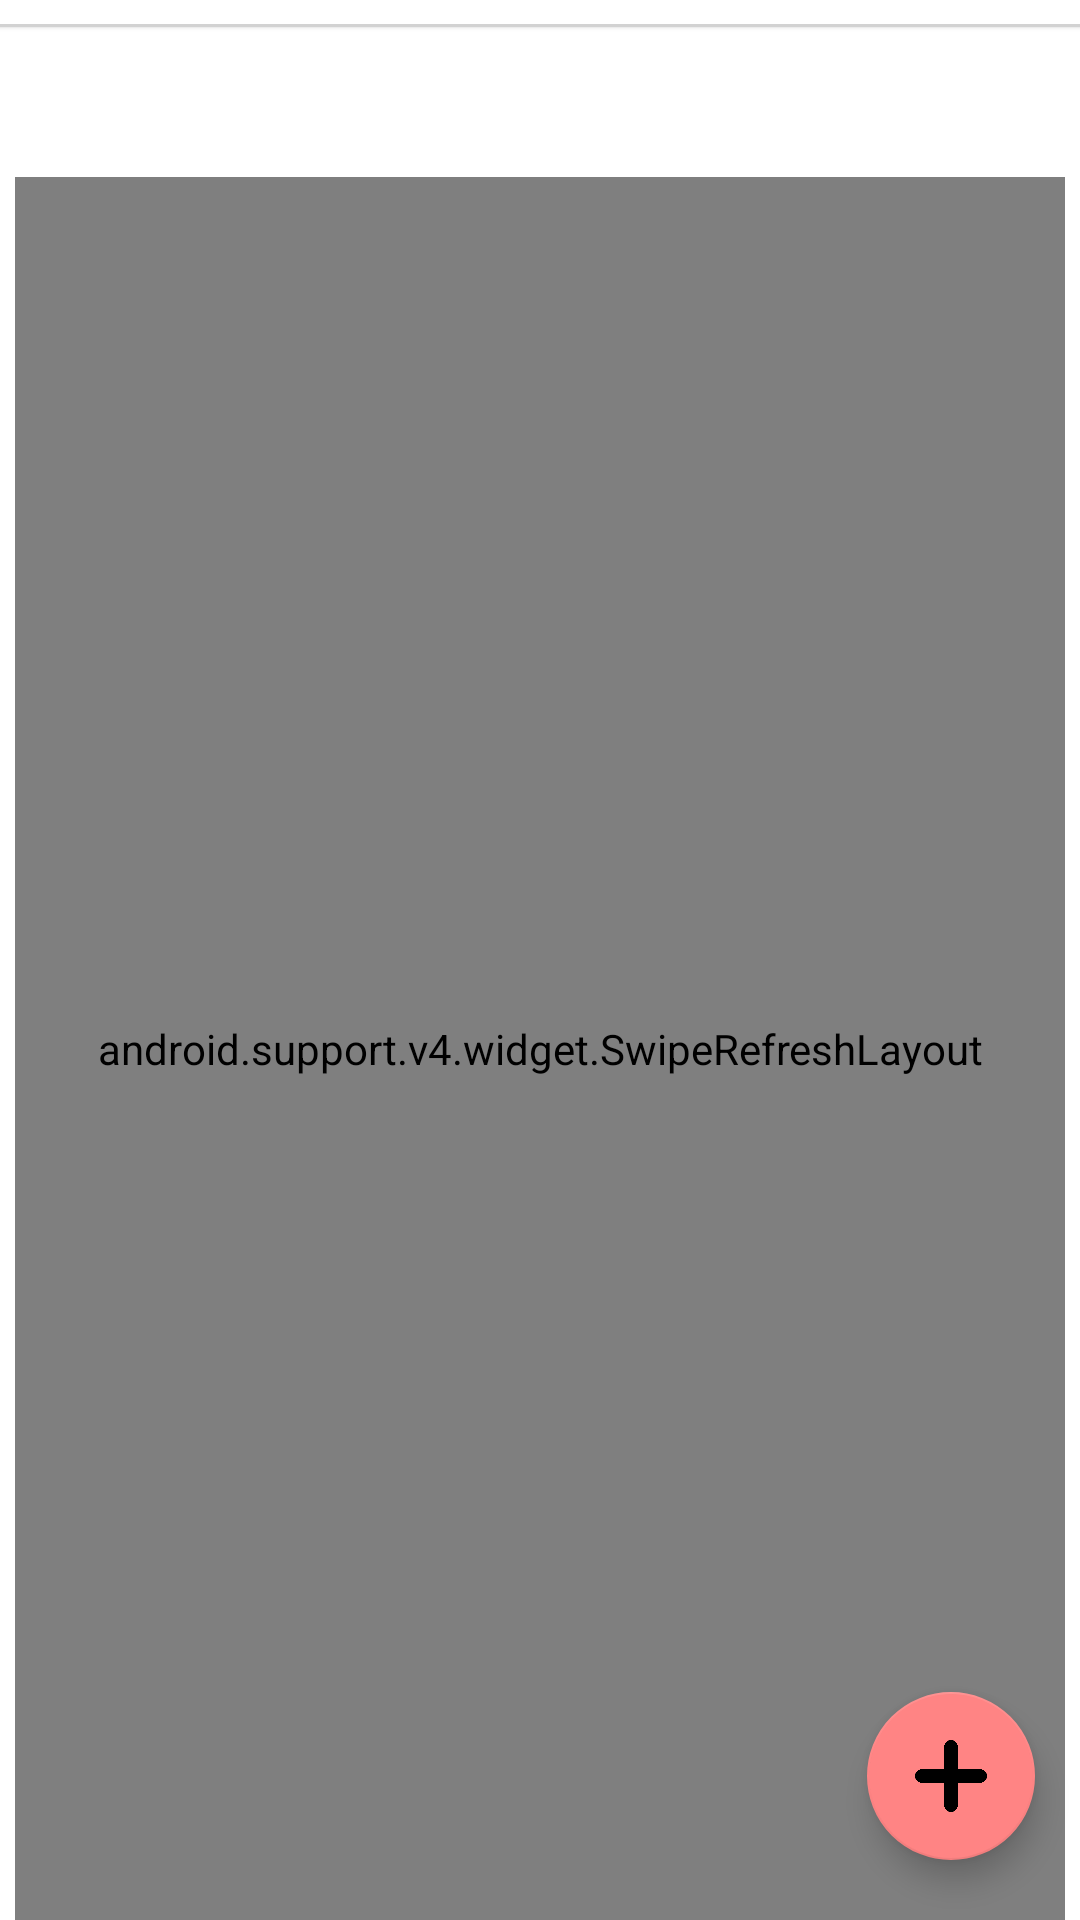

Here is an Android app screen rendered from its layout file. Give the layout XML and the strings, colors and styles it references.
<!-- AndroidManifest.xml: application theme AppTheme -->
<!-- res/layout/fragment_management_item.xml -->
<?xml version="1.0" encoding="utf-8"?>
<android.support.design.widget.CoordinatorLayout xmlns:android="http://schemas.android.com/apk/res/android"
    xmlns:tools="http://schemas.android.com/tools"
    xmlns:app="http://schemas.android.com/apk/res-auto"
    android:id="@+id/constraintLayout1"
    android:layout_width="match_parent"
    android:layout_height="match_parent"
    android:background="#fff"
    android:orientation="vertical"
    android:tag="item">

    <android.support.v7.widget.RecyclerView
        android:layout_width="match_parent"
        android:layout_height="wrap_content"
        android:orientation="horizontal"
        android:scrollbars="none"
        android:id="@+id/clothes_category"
        android:padding="5dp"
        android:elevation="1dp"
        android:background="@drawable/border_bottom_layout_item">
    </android.support.v7.widget.RecyclerView>

    <android.support.v4.widget.SwipeRefreshLayout
        android:layout_marginRight="5dp"
        android:layout_marginLeft="5dp"
        android:layout_marginTop="59dp"
        android:orientation="horizontal"
        android:layout_width="match_parent"
        android:layout_height="match_parent"
        android:id="@+id/swipe_layout">

        <android.support.v7.widget.RecyclerView
            android:id="@+id/recyclerview_clothes"
            android:layout_width="match_parent"
            android:layout_height="match_parent" />

    </android.support.v4.widget.SwipeRefreshLayout>
    <android.support.design.widget.FloatingActionButton
        android:id="@+id/fab2"
        android:layout_width="wrap_content"
        android:layout_height="wrap_content"
        android:layout_gravity="bottom|end"
        android:layout_marginBottom="160dp"
        android:layout_marginRight="15sp"
        android:src="@drawable/fab_add"
        android:visibility="invisible"
        app:backgroundTint="#ff8484"
        app:elevation="6dp"
        app:pressedTranslationZ="12dp" />


    <android.support.design.widget.FloatingActionButton
        android:id="@+id/fab1"
        android:layout_width="wrap_content"
        android:layout_height="wrap_content"
        android:layout_gravity="bottom|end"
        android:layout_marginBottom="90dp"
        android:layout_marginRight="15sp"
        android:src="@drawable/fab_delete"
        android:visibility="invisible"
        app:backgroundTint="#ff8484"
        app:elevation="6dp"
        app:pressedTranslationZ="12dp" />

    <android.support.design.widget.FloatingActionButton
        android:id="@+id/fab"
        android:layout_width="wrap_content"
        android:layout_height="wrap_content"
        android:layout_gravity="bottom|end"
        android:layout_marginBottom="20dp"
        android:layout_marginRight="15dp"
        android:src="@drawable/fab_menu"
        android:visibility="visible"
        app:backgroundTint="#ff8484"
        app:elevation="6dp"
        app:pressedTranslationZ="12dp" />

</android.support.design.widget.CoordinatorLayout>
<!-- resources referenced by this layout -->
<resources>
  <!-- drawable border_bottom_layout_item (drawable) -->
  <?xml version="1.0" encoding="utf-8"?>
  <layer-list xmlns:android="http://schemas.android.com/apk/res/android" >
  <item
      android:bottom="1dp"
      android:left="-3dp"
      android:right="-3dp"
      android:top="-3dp">
      <shape android:shape="rectangle" >
          <stroke
              android:width="1dp"
              android:color="#d2d2d2" />
  
          <solid android:color="#FFF" />
      </shape>
  </item>
  </layer-list>
  <!-- drawable fab_add: png bitmap (drawable, 16575 bytes) -->
  <!-- drawable fab_menu: png bitmap (drawable, 4997 bytes) -->
  <style name="AppTheme" parent="Theme.AppCompat.Light.NoActionBar">
          
          <item name="colorPrimary">@color/colorPrimary</item>
          <item name="colorPrimaryDark">@color/colorPrimaryDark</item>
          <item name="colorAccent">@color/colorAccent</item>
      </style>
  <color name="colorPrimary">#ffffff</color>
  <color name="colorPrimaryDark">#cfcfcf</color>
  <color name="colorAccent">#24292e</color>
</resources>
